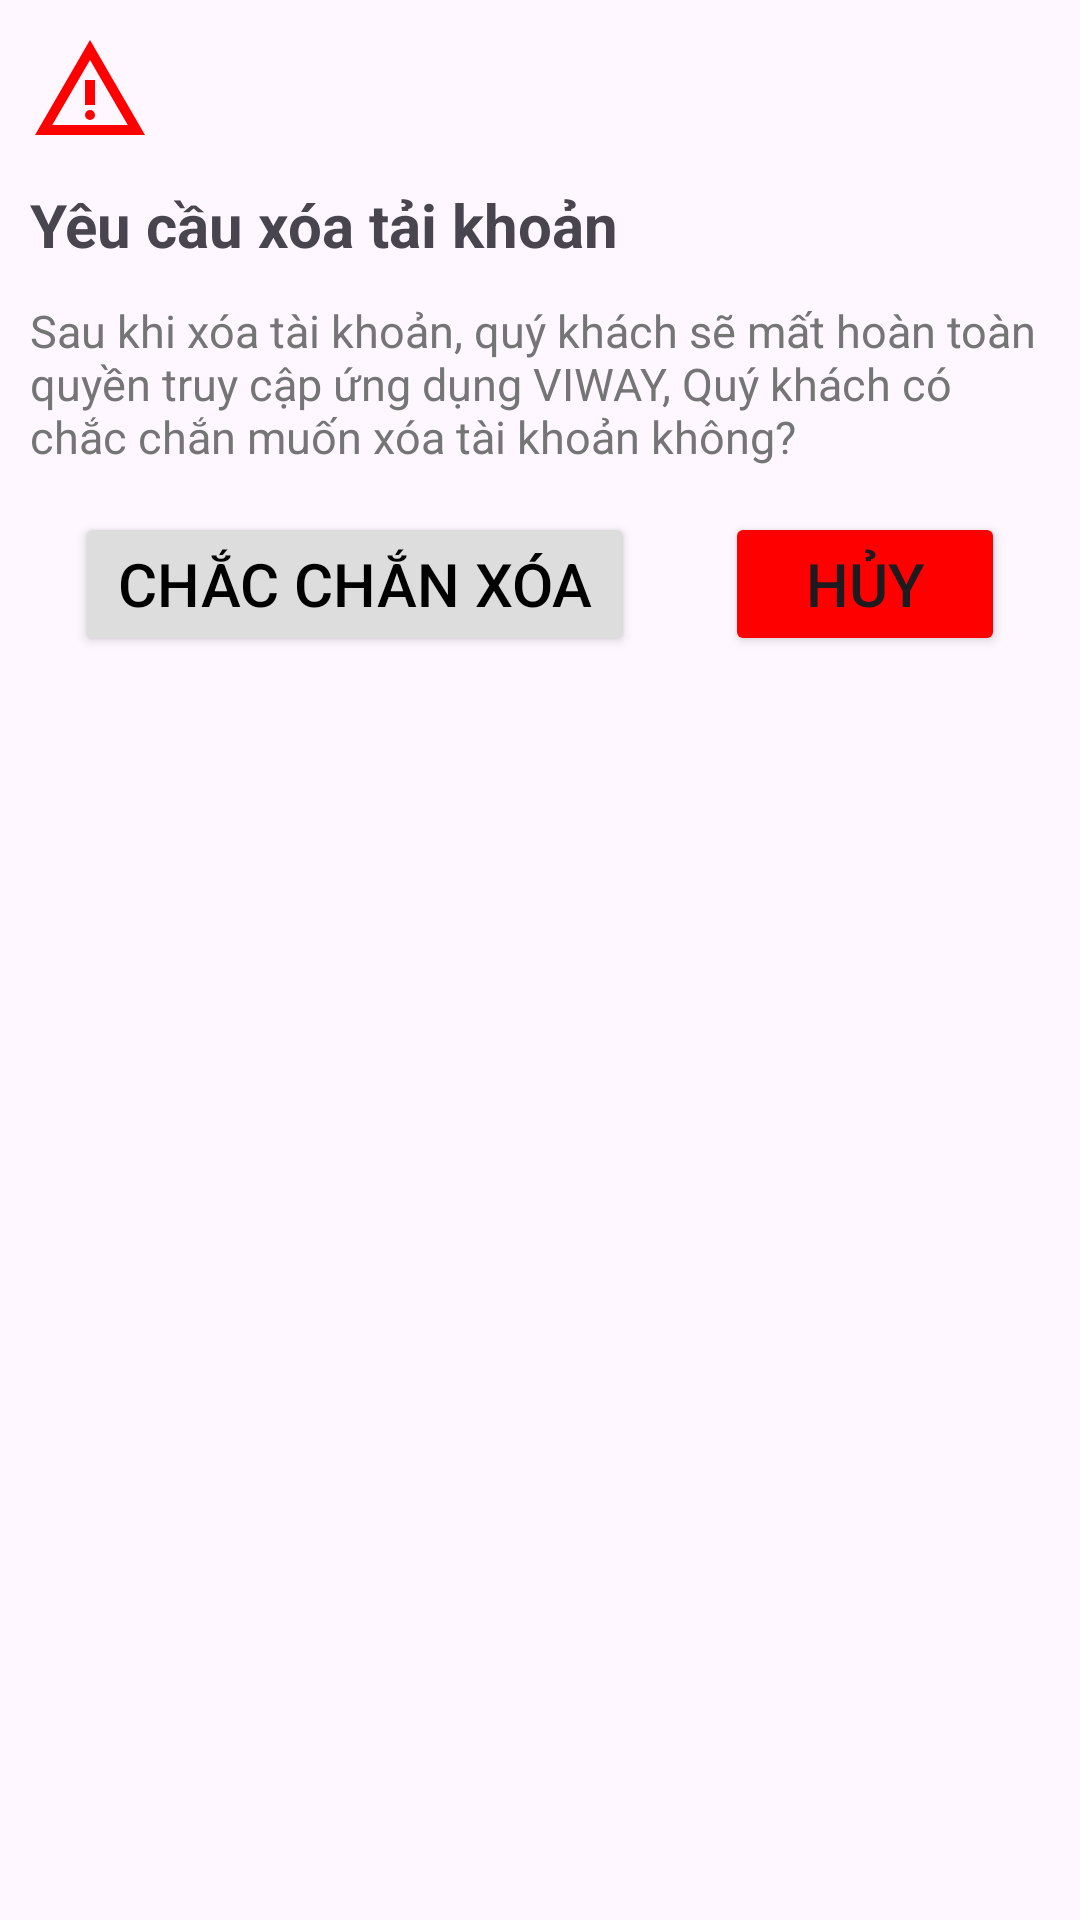

Reconstruct the res/layout file that produces this screen, plus the resources it refers to.
<!-- AndroidManifest.xml: application theme Theme.Test -->
<!-- res/layout/dialog_delete_account.xml -->
<?xml version="1.0" encoding="utf-8"?>
<LinearLayout xmlns:android="http://schemas.android.com/apk/res/android"
    android:orientation="vertical"
    android:layout_margin="20dp"
    android:padding="10dp"
    android:background="@drawable/white_rounded_card"
    android:layout_width="match_parent"
    android:layout_height="wrap_content">

    <ImageView
        android:layout_width="40dp"
        android:layout_height="40dp"
        android:backgroundTint="#FF0000"
        android:background="@drawable/ic_warning"/>
    <TextView
        android:layout_width="match_parent"
        android:layout_height="50dp"
        android:textSize="20sp"
        android:textStyle="bold"
        android:gravity="center_vertical"
        android:text="Yêu cầu xóa tải khoản"/>

    <TextView
        android:layout_width="match_parent"
        android:layout_height="wrap_content"
        android:textSize="15sp"
        android:textColor="#757575"
        android:text="Sau khi xóa tài khoản, quý khách sẽ mất hoàn toàn quyền truy cập ứng dụng VIWAY, Quý khách có chắc chắn muốn xóa tài khoản không?"/>

    <LinearLayout
        android:layout_width="match_parent"
        android:layout_height="wrap_content">

        <Button
            android:id="@+id/Delete_btnYes"
            android:layout_width="0dp"
            android:layout_height="wrap_content"
            android:layout_weight="2"
            android:layout_margin="15dp"
            android:backgroundTint="#DDDDDD"
            android:textSize="20sp"
            android:textColor="@color/black"
            android:text="Chắc chắn xóa"/>

        <Button
            android:id="@+id/Delete_btnNo"
            android:layout_width="0dp"
            android:layout_height="wrap_content"
            android:layout_weight="1"
            android:layout_margin="15dp"
            android:backgroundTint="#FF0000"
            android:textSize="20sp"
            android:text="Hủy"/>
    </LinearLayout>


</LinearLayout>
<!-- resources referenced by this layout -->
<resources>
  <!-- drawable ic_warning (drawable) -->
  <vector xmlns:android="http://schemas.android.com/apk/res/android" android:height="24dp" android:tint="#F8F5F5" android:viewportHeight="960" android:viewportWidth="960" android:width="24dp">
        
      <path android:fillColor="@android:color/white" android:pathData="M40,840L480,80L920,840L40,840ZM178,760L782,760L480,240L178,760ZM480,720Q497,720 508.5,708.5Q520,697 520,680Q520,663 508.5,651.5Q497,640 480,640Q463,640 451.5,651.5Q440,663 440,680Q440,697 451.5,708.5Q463,720 480,720ZM440,600L520,600L520,400L440,400L440,600ZM480,500L480,500L480,500Z"/>
      
  </vector>
  <style name="Theme.Test" parent="Base.Theme.Test" />
  <style name="Base.Theme.Test" parent="Theme.Material3.DayNight.NoActionBar">
          
          
      </style>
  <!-- not gathered from this repository: default colours our renderer supplied (Android Studio template values) -->
  <color name="black">#FF000000</color>
</resources>
